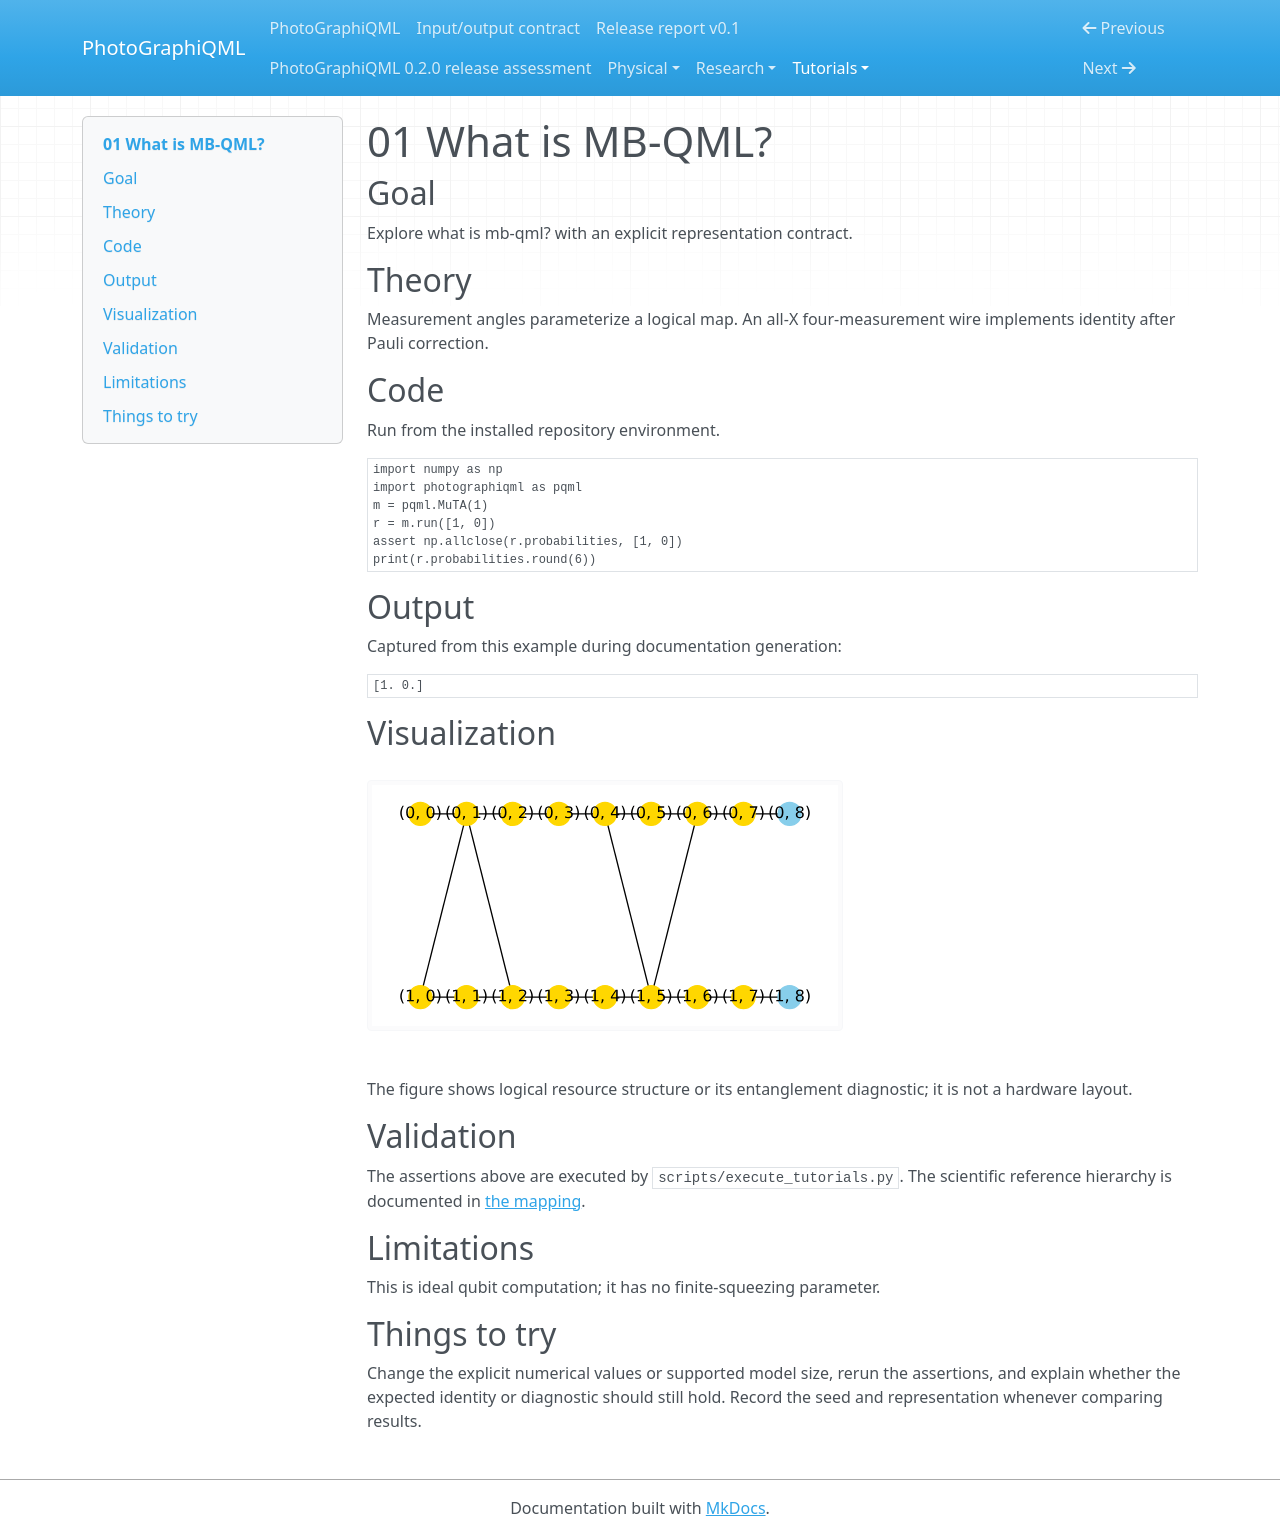

repository: chinmoybiswasdeep/PhotoGraphiQML · page: tutorials/01/index.html · generator: mkdocs

# 01 What is MB-QML?

## Goal

Explore what is mb-qml? with an explicit representation contract.

## Theory

Measurement angles parameterize a logical map. An all-X four-measurement wire implements identity after Pauli correction.

## Code

Run from the installed repository environment.

```python
import numpy as np
import photographiqml as pqml
m = pqml.MuTA(1)
r = m.run([1, 0])
assert np.allclose(r.probabilities, [1, 0])
print(r.probabilities.round(6))
```

## Output

Captured from this example during documentation generation:

```text
[1. 0.]
```

## Visualization

![Related resource or logical graph](../assets/muta.svg)

The figure shows logical resource structure or its entanglement diagnostic; it is not a hardware layout.

## Validation

The assertions above are executed by `scripts/execute_tutorials.py`. The scientific
reference hierarchy is documented in [the mapping](../research/muta-mapping.md).

## Limitations

This is ideal qubit computation; it has no finite-squeezing parameter.

## Things to try

Change the explicit numerical values or supported model size, rerun the assertions,
and explain whether the expected identity or diagnostic should still hold. Record
the seed and representation whenever comparing results.
